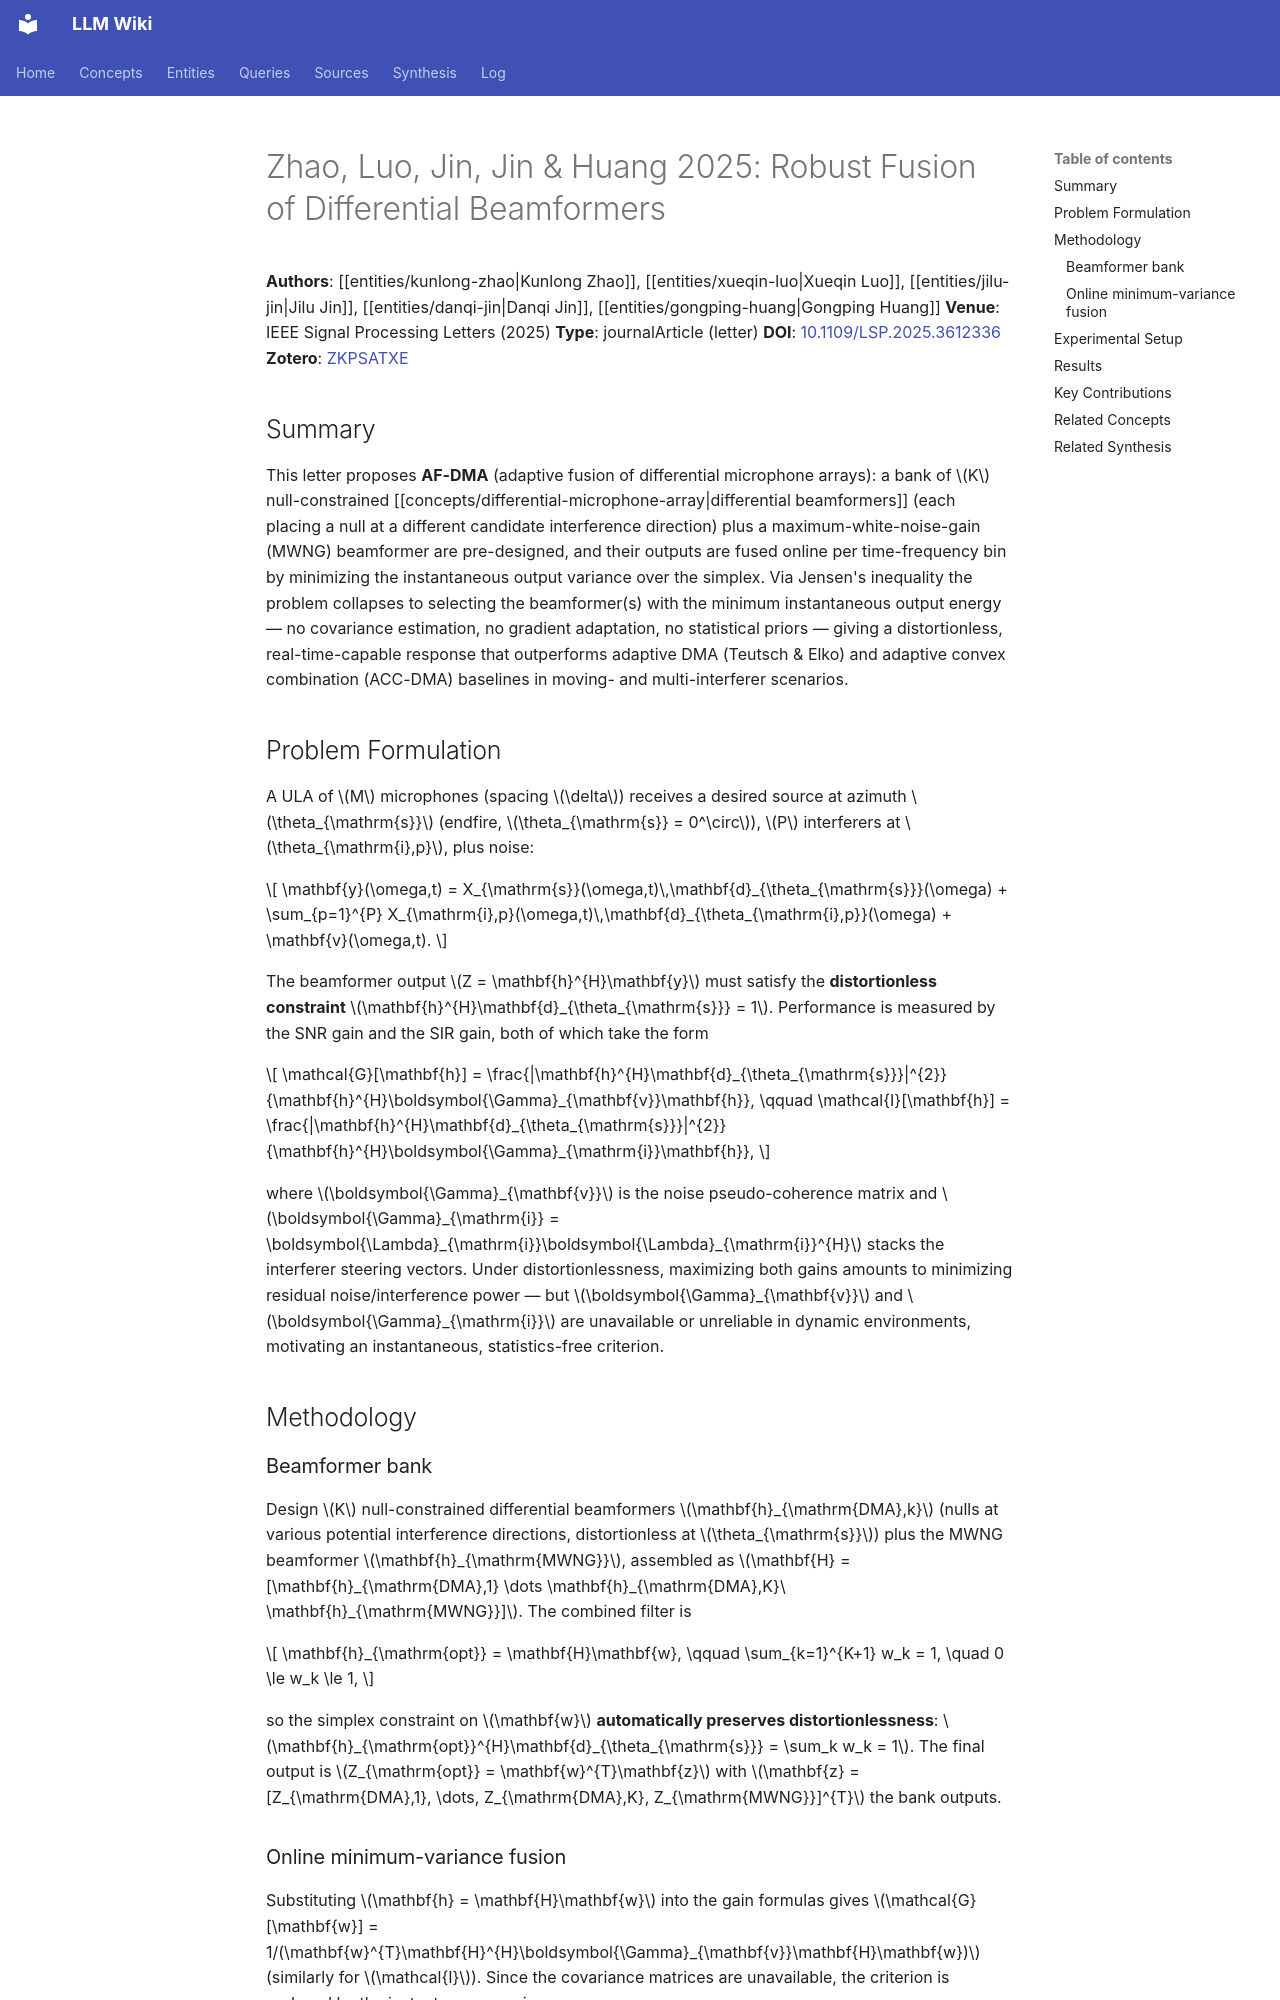

repository: proudzhu/llm-wiki · page: sources/zhao-2025-robust-fusion-differential-beamformers.html · generator: mkdocs

---
type: source
created: 2026-10-04
updated: 2026-10-04
sources:
  - raw/papers/zhao-2025-robust-fusion-differential-beamformers/full-text.md
  - https://doi.org/10.1109/LSP.2025.3612336
  - zotero://select/items/0_ZKPSATXE
tags:
  - differential-microphone-array
  - beamforming
  - speech-enhancement
  - interference-suppression
  - online-adaptive-fusion
  - distortionless
---

# Zhao, Luo, Jin, Jin & Huang 2025: Robust Fusion of Differential Beamformers

**Authors**: [[entities/kunlong-zhao|Kunlong Zhao]], [[entities/xueqin-luo|Xueqin Luo]], [[entities/jilu-jin|Jilu Jin]], [[entities/danqi-jin|Danqi Jin]], [[entities/gongping-huang|Gongping Huang]]
**Venue**: IEEE Signal Processing Letters (2025)
**Type**: journalArticle (letter)
**DOI**: [10.1109/LSP.2025.3612336](https://doi.org/10.1109/LSP.2025.3612336)
**Zotero**: [ZKPSATXE](zotero://select/items/0_ZKPSATXE)

## Summary

This letter proposes **AF-DMA** (adaptive fusion of differential microphone arrays): a bank of $K$ null-constrained [[concepts/differential-microphone-array|differential beamformers]] (each placing a null at a different candidate interference direction) plus a maximum-white-noise-gain (MWNG) beamformer are pre-designed, and their outputs are fused online per time-frequency bin by minimizing the instantaneous output variance over the simplex. Via Jensen's inequality the problem collapses to selecting the beamformer(s) with the minimum instantaneous output energy — no covariance estimation, no gradient adaptation, no statistical priors — giving a distortionless, real-time-capable response that outperforms adaptive DMA (Teutsch & Elko) and adaptive convex combination (ACC-DMA) baselines in moving- and multi-interferer scenarios.

## Problem Formulation

A ULA of $M$ microphones (spacing $\delta$) receives a desired source at azimuth $\theta_{\mathrm{s}}$ (endfire, $\theta_{\mathrm{s}} = 0^\circ$), $P$ interferers at $\theta_{\mathrm{i},p}$, plus noise:

$$
\mathbf{y}(\omega,t) = X_{\mathrm{s}}(\omega,t)\,\mathbf{d}_{\theta_{\mathrm{s}}}(\omega) + \sum_{p=1}^{P} X_{\mathrm{i},p}(\omega,t)\,\mathbf{d}_{\theta_{\mathrm{i},p}}(\omega) + \mathbf{v}(\omega,t).
$$

The beamformer output $Z = \mathbf{h}^{H}\mathbf{y}$ must satisfy the **distortionless constraint** $\mathbf{h}^{H}\mathbf{d}_{\theta_{\mathrm{s}}} = 1$. Performance is measured by the SNR gain and the SIR gain, both of which take the form

$$
\mathcal{G}[\mathbf{h}] = \frac{|\mathbf{h}^{H}\mathbf{d}_{\theta_{\mathrm{s}}}|^{2}}{\mathbf{h}^{H}\boldsymbol{\Gamma}_{\mathbf{v}}\mathbf{h}},
\qquad
\mathcal{I}[\mathbf{h}] = \frac{|\mathbf{h}^{H}\mathbf{d}_{\theta_{\mathrm{s}}}|^{2}}{\mathbf{h}^{H}\boldsymbol{\Gamma}_{\mathrm{i}}\mathbf{h}},
$$

where $\boldsymbol{\Gamma}_{\mathbf{v}}$ is the noise pseudo-coherence matrix and $\boldsymbol{\Gamma}_{\mathrm{i}} = \boldsymbol{\Lambda}_{\mathrm{i}}\boldsymbol{\Lambda}_{\mathrm{i}}^{H}$ stacks the interferer steering vectors. Under distortionlessness, maximizing both gains amounts to minimizing residual noise/interference power — but $\boldsymbol{\Gamma}_{\mathbf{v}}$ and $\boldsymbol{\Gamma}_{\mathrm{i}}$ are unavailable or unreliable in dynamic environments, motivating an instantaneous, statistics-free criterion.

## Methodology
